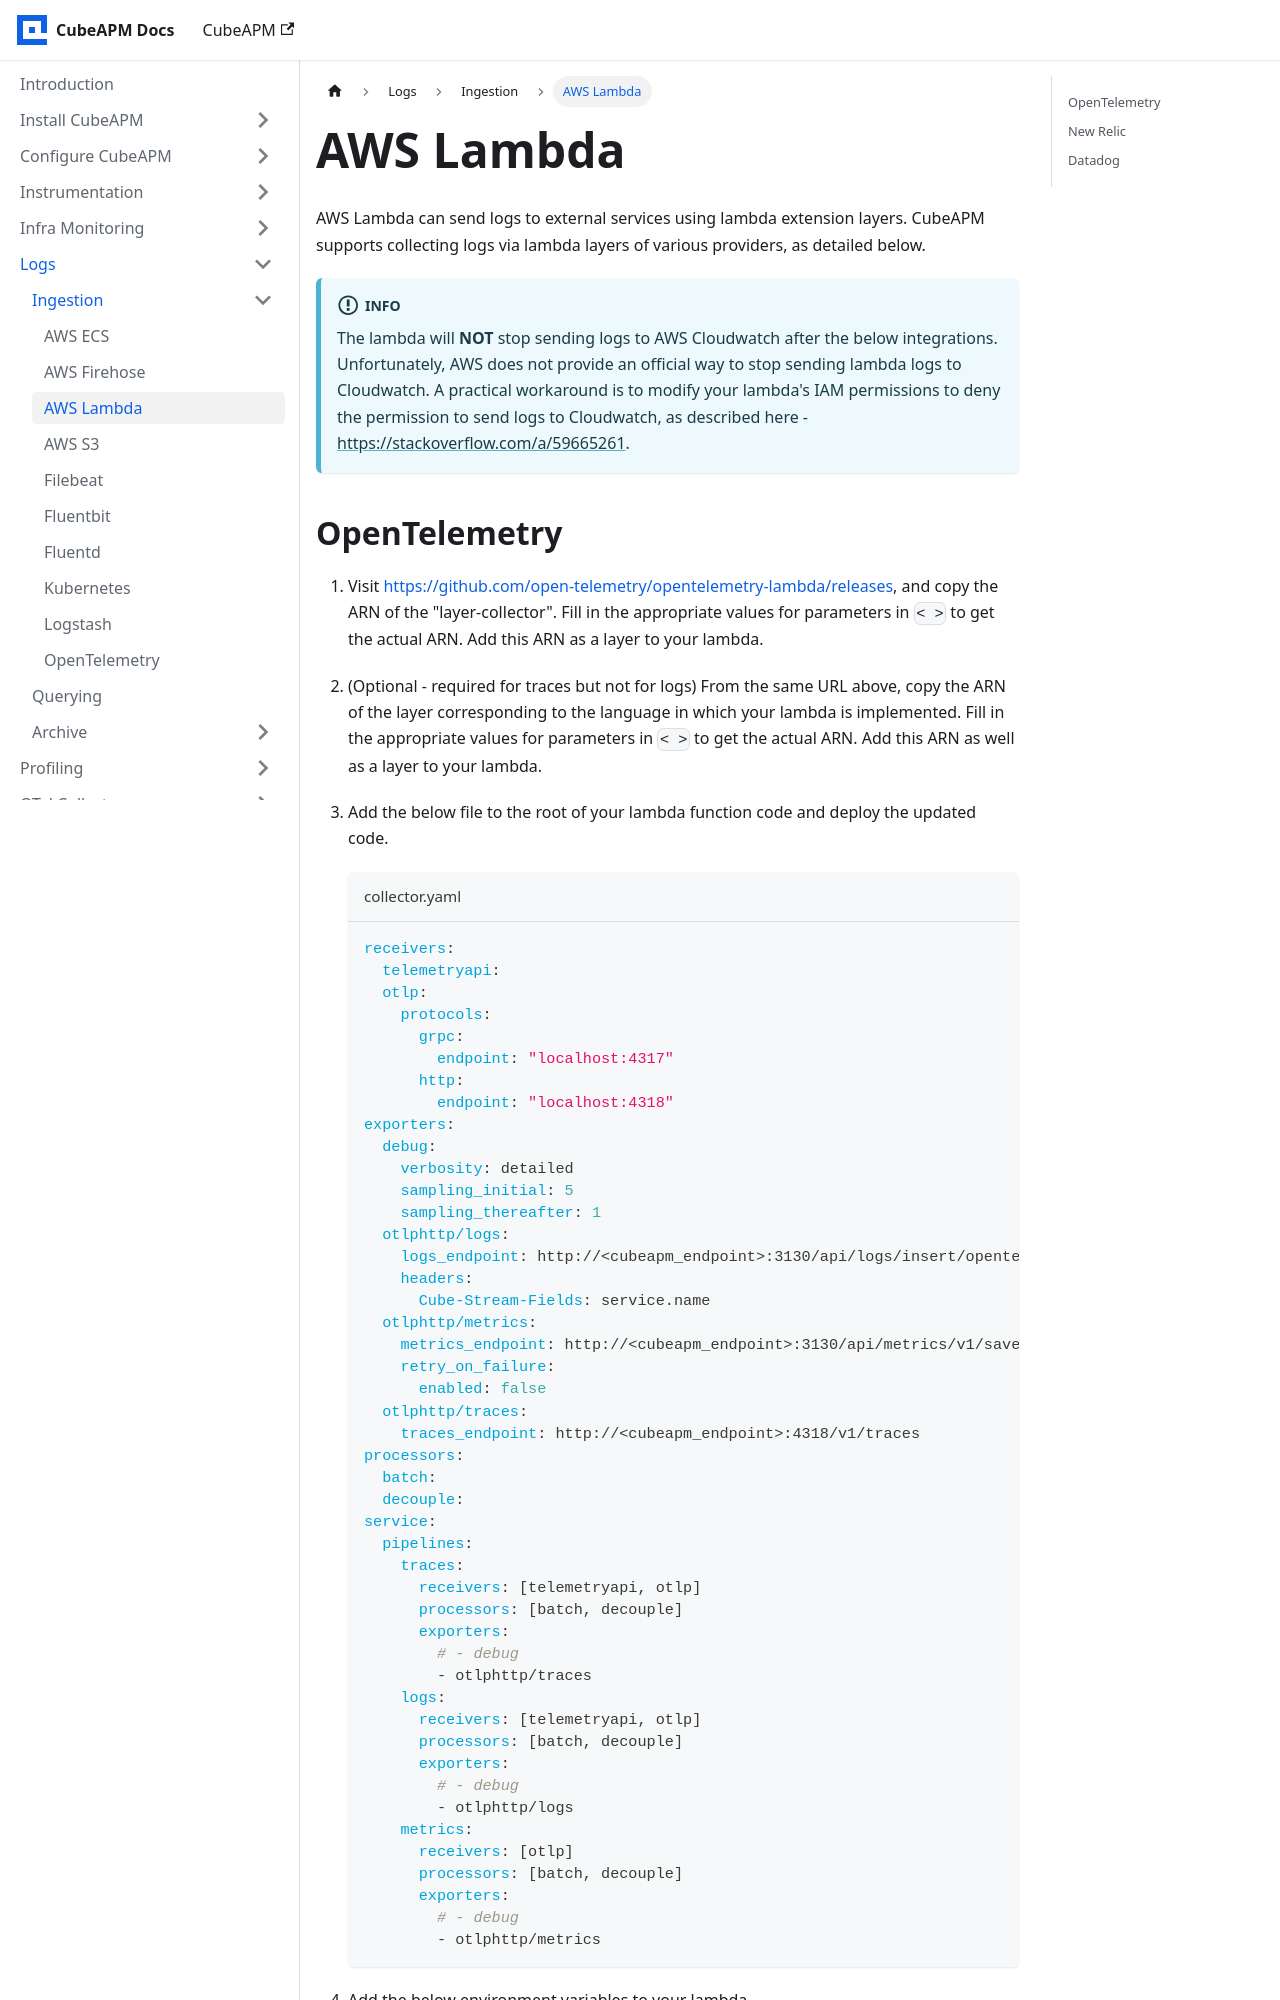

repository: cubeapm/docs · page: logs/ingestion/aws-lambda.html · generator: docusaurus

---
id: aws-lambda
title: "AWS Lambda"
slug: /logs/ingestion/aws-lambda
---

import Tabs from '@theme/Tabs';
import TabItem from '@theme/TabItem';

# AWS Lambda

AWS Lambda can send logs to external services using lambda extension layers. CubeAPM supports collecting logs via lambda layers of various providers, as detailed below.

:::info
The lambda will **NOT** stop sending logs to AWS Cloudwatch after the below integrations. Unfortunately, AWS does not provide an official way to stop sending lambda logs to Cloudwatch. A practical workaround is to modify your lambda's IAM permissions to deny the permission to send logs to Cloudwatch, as described here - https://stackoverflow.com/a/59665261.
:::
